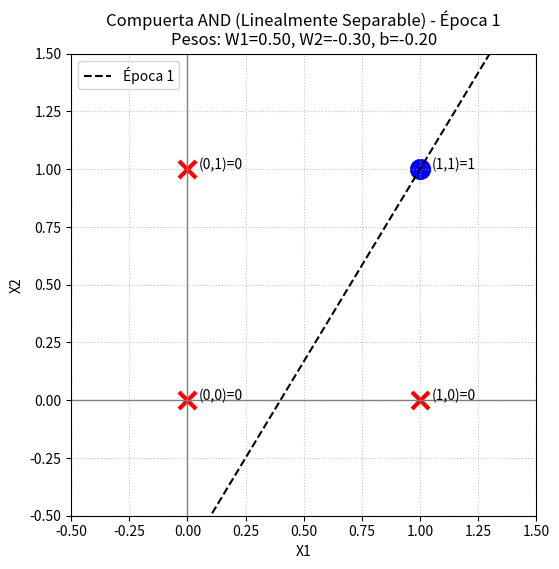
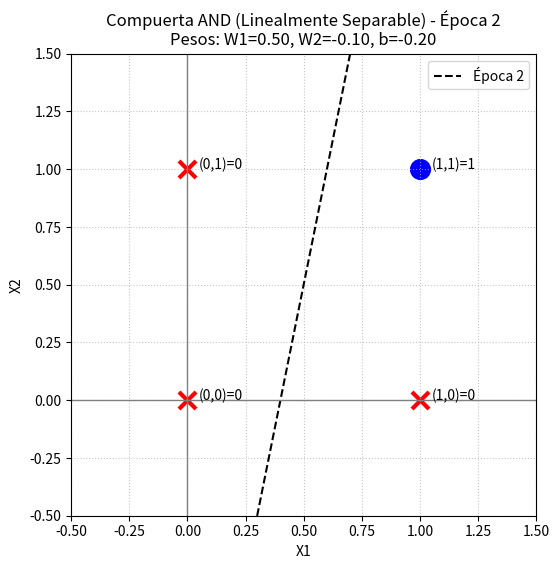
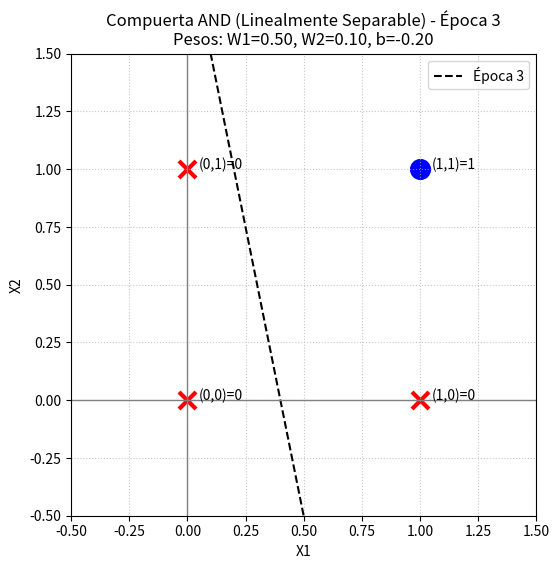
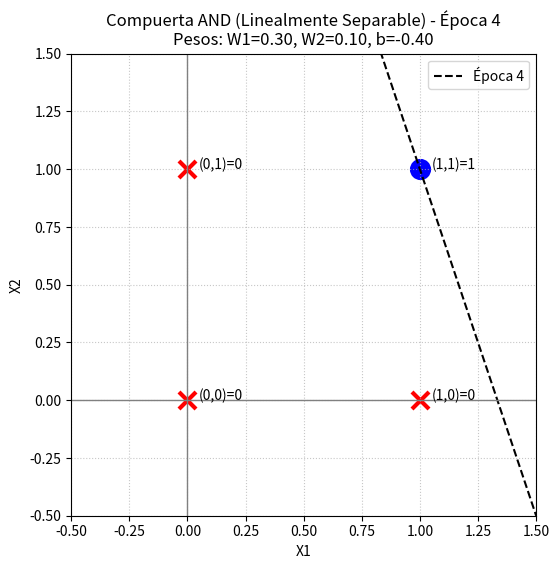
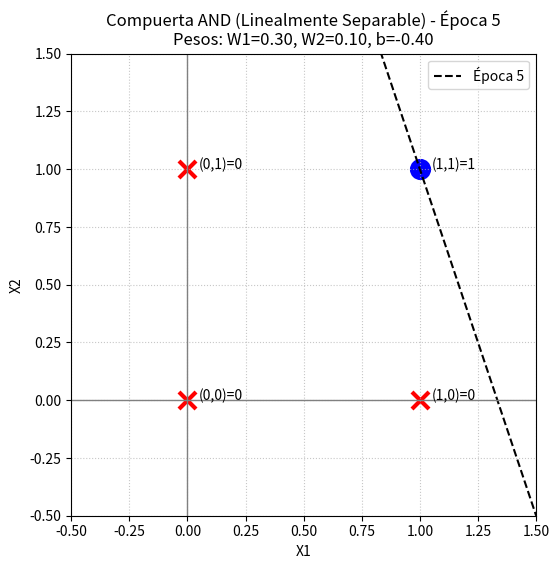
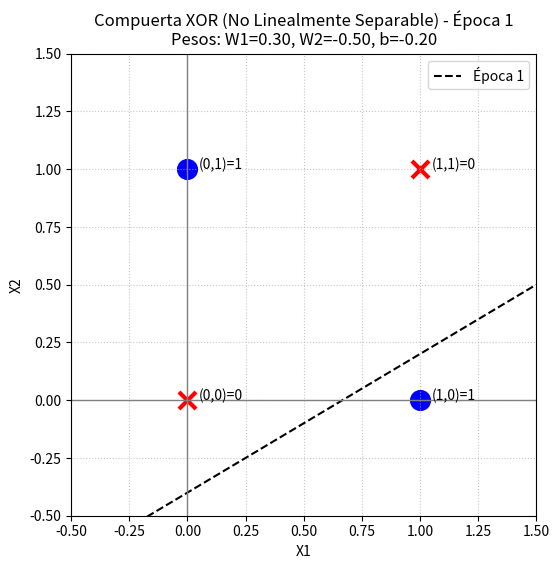
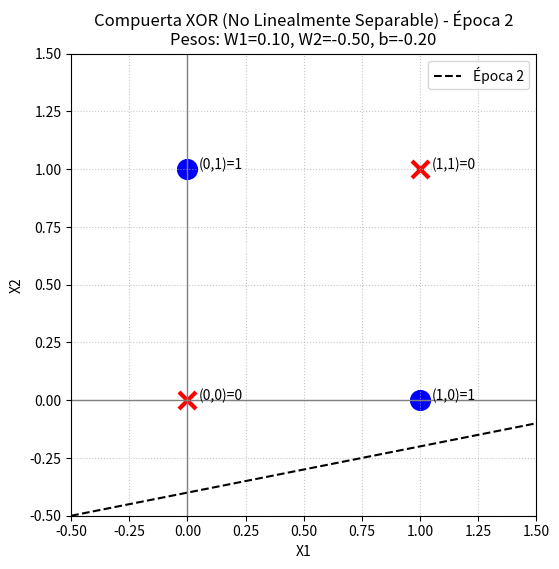
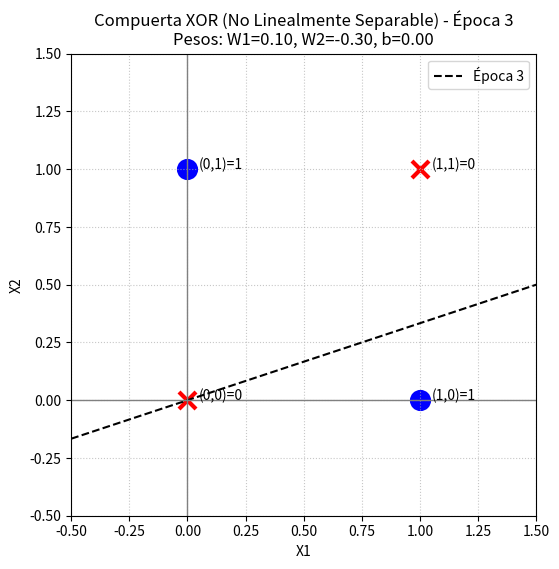
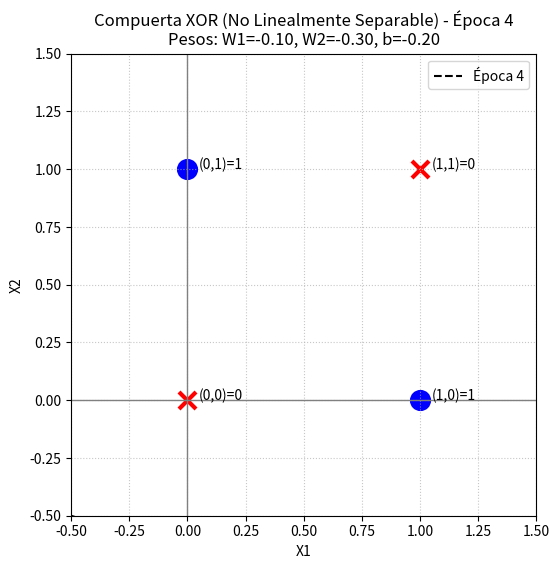
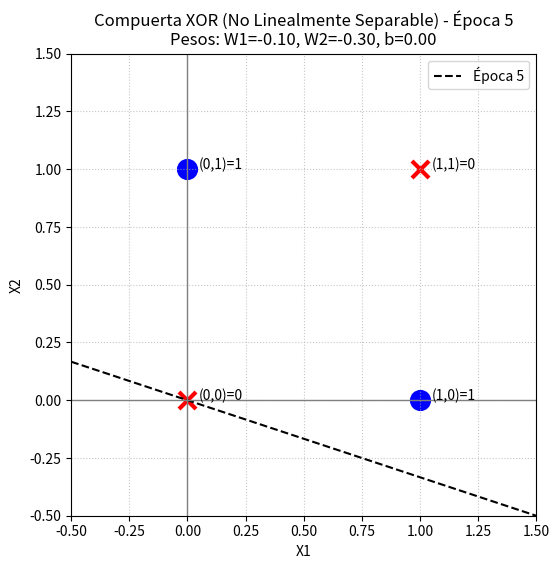
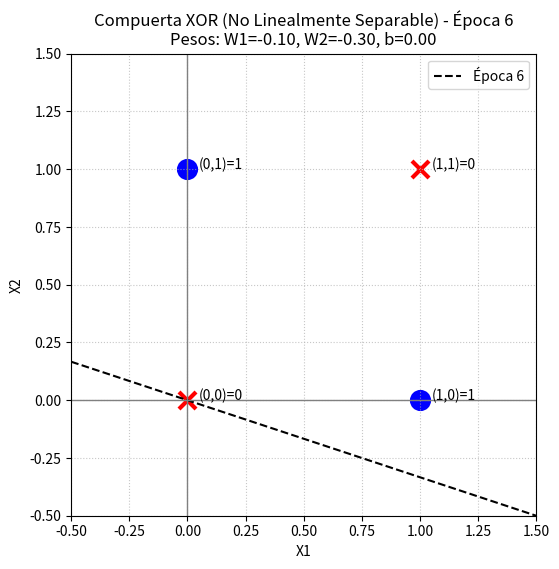
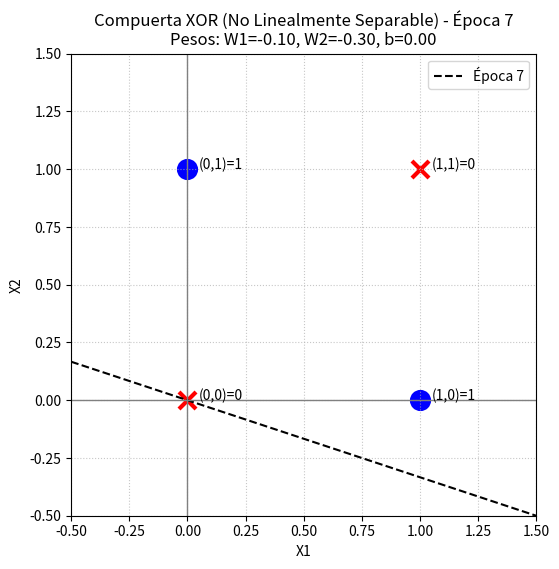
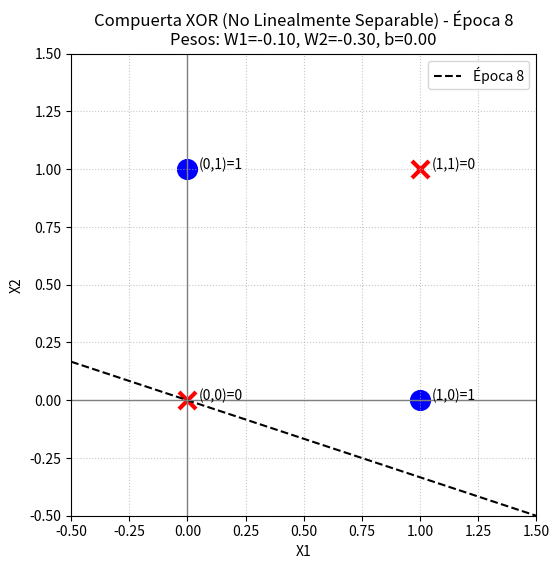

Here is the Python script that generated these plots, in order:
import numpy as np
import matplotlib.pyplot as plt

class PerceptronVisual:
    def __init__(self, learning_rate=0.1, epochs=10):
        self.lr = learning_rate
        self.epochs = epochs
        self.weights = np.zeros(2)
        self.bias = 0.0

    def activation(self, x):
        return 1 if x >= 0 else 0

    def predict(self, inputs):
        return self.activation(np.dot(inputs, self.weights) + self.bias)

    def train_and_plot(self, X, y, title):
        # Reiniciar pesos para cada compuerta
        self.weights = np.array([0.5, -0.5]) # Pesos iniciales arbitrarios para ver la recta cruzando el plano
        self.bias = -0.2
        
        plt.figure(figsize=(6, 6))
        
        for epoch in range(self.epochs):
            error_flag = False
            for xi, target in zip(X, y):
                pred = self.predict(xi)
                error = target - pred
                if error != 0:
                    self.weights += self.lr * error * xi
                    self.bias += self.lr * error
                    error_flag = True
            
            # Graficar el estado de la frontera de decisión en cada época
            plt.clf()
            
            # Dibujar los puntos de los datos
            for i, sample in enumerate(X):
                color = 'blue' if y[i] == 1 else 'red'
                marker = 'o' if y[i] == 1 else 'x'
                plt.scatter(sample[0], sample[1], color=color, s=150, marker=marker, linewidths=3)
                plt.text(sample[0] + 0.05, sample[1], f"({sample[0]},{sample[1]})={y[i]}", fontsize=10)

            # Ecuación de la línea: w1*x1 + w2*x2 + bias = 0  =>  x2 = (-w1*x1 - bias) / w2
            if self.weights[1] != 0:
                x_vals = np.array([-0.5, 1.5])
                y_vals = (-self.weights[0] * x_vals - self.bias) / self.weights[1]
                plt.plot(x_vals, y_vals, '--k', label=f'Época {epoch+1}')

            plt.xlim(-0.5, 1.5)
            plt.ylim(-0.5, 1.5)
            plt.axhline(0, color='grey', linewidth=1)
            plt.axvline(0, color='grey', linewidth=1)
            plt.grid(True, linestyle=':', alpha=0.7)
            plt.title(f"{title} - Época {epoch+1}\nPesos: W1={self.weights[0]:.2f}, W2={self.weights[1]:.2f}, b={self.bias:.2f}")
            plt.xlabel("X1")
            plt.ylabel("X2")
            plt.legend()
            
            plt.pause(0.8) # Pausa dramática para que los alumnos vean el movimiento en vivo
            
            if not error_flag:
                print(f"[{title}] ¡Convergencia alcanzada en la época {epoch+1}!")
                break
        
        plt.show()

# --- DATOS ---
X = np.array([[0, 0], [0, 1], [1, 0], [1, 1]])

# 1. Compuerta AND (Converge con éxito)
y_and = np.array([0, 0, 0, 1])
perceptron_and = PerceptronVisual(learning_rate=0.2, epochs=8)
print("Ejecutando visualización para COMPUERTA AND...")
perceptron_and.train_and_plot(X, y_and, "Compuerta AND (Linealmente Separable)")

# 2. Compuerta XOR (Falla / Oscila)
y_xor = np.array([0, 1, 1, 0])
perceptron_xor = PerceptronVisual(learning_rate=0.2, epochs=8)
print("\nEjecutando visualización para COMPUERTA XOR...")
perceptron_xor.train_and_plot(X, y_xor, "Compuerta XOR (No Linealmente Separable)")
